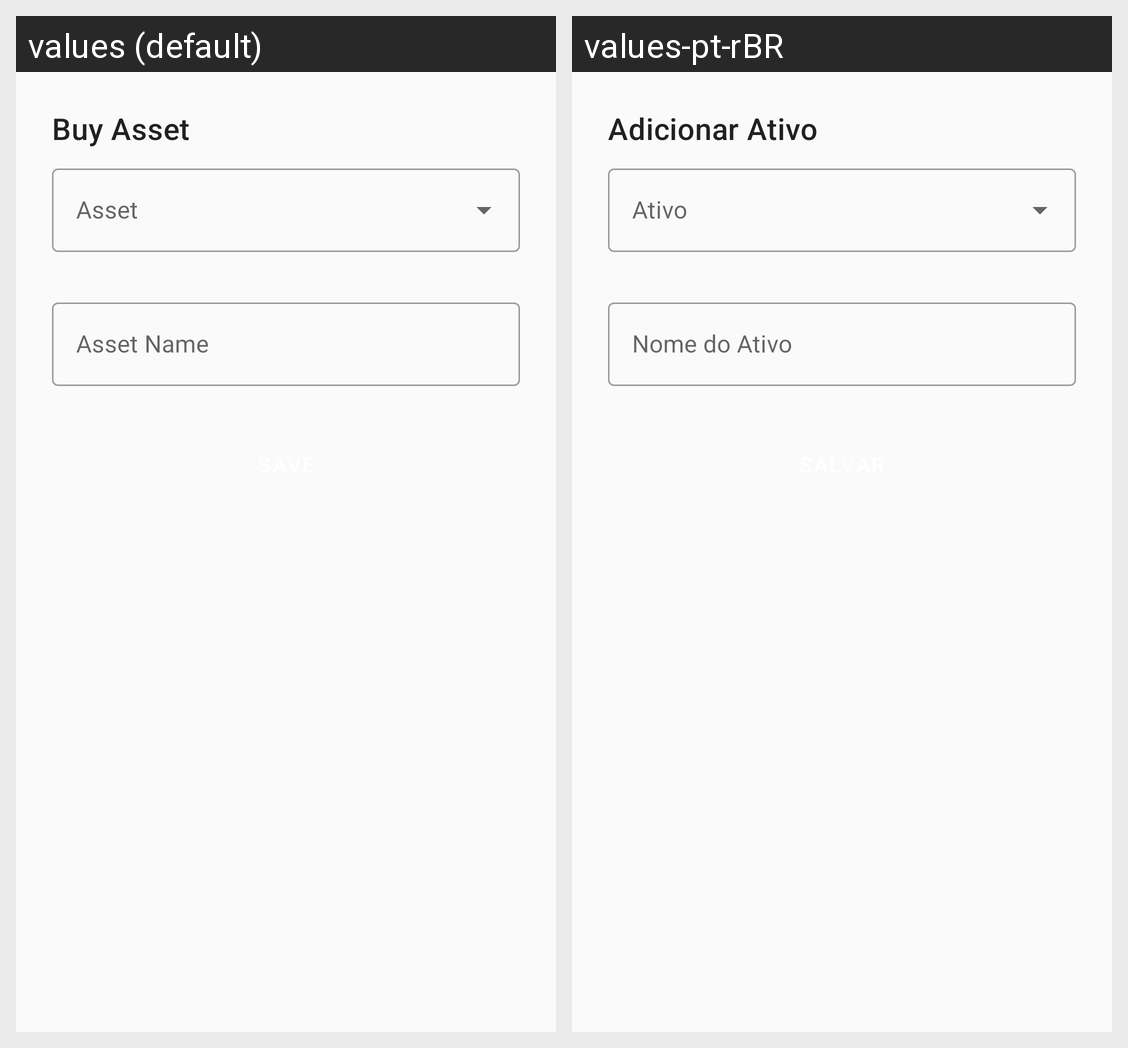

For this localized Android screen grid, give each drawn string resource with its value in every locale shown.
Android screen res/layout/fragment_adicao_ativo.xml rendered under 2 locales, left to right: values (default), values-pt-rBR. Device: Nexus 5 (rendered at 1080×1920; each locale shown at half size, 540×960, under a caption strip naming it); theme AppTheme.
Strings drawn on this screen, with the default value and each locale's value (text and hints the layout hard-codes, and strings that could not be matched under every locale, appear in the picture but are not listed):

labelTituloAdicionarAtivo
  values: Buy Asset
  values-pt-rBR: Adicionar Ativo

contentDescriptionNomeAtivo
  values: Asset Name
  values-pt-rBR: Nome do Ativo
